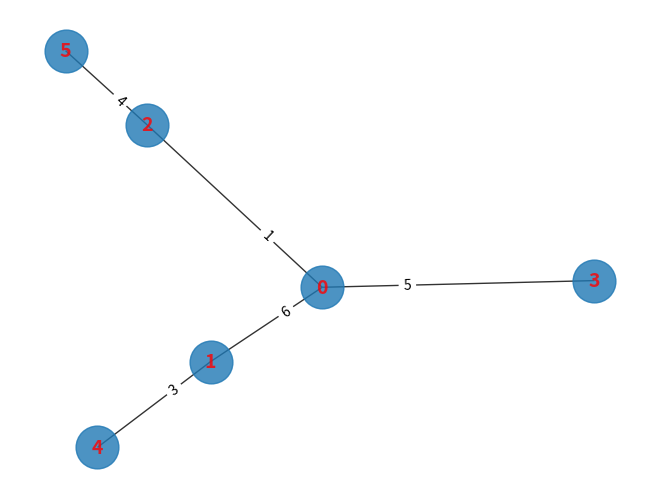
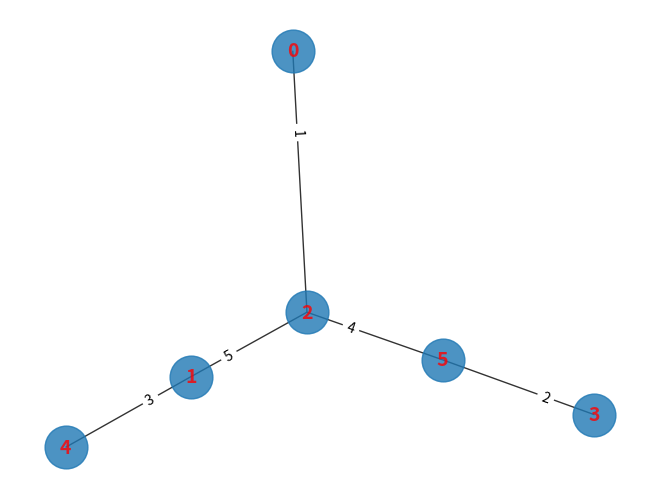

The script that saved these images, in order:
# MAX = 999999  # 定义最大数
M = 999999  # 定义最大数
import networkx as nx  # 绘图
import matplotlib.pyplot as plt


class Start(object):  # 创建类
    def __init__(self, lin, n):  # 基类对象，在这里用于传入参数和初始化类
        self.lin = lin  # 传入邻接矩阵
        self.n = n  # 传入节点总个数
        self.bian = self.get_bian()  # 根据邻接矩阵，获得无向连接图的边数

    def get_bian(self):  # 类中的获取边数的方法
        count = 0  # 初始化边数变量
        for i in range(self.n):  # 循环遍历整个邻接矩阵获得边数
            for j in range(i):  # 内循环
                if self.lin[i][j] != 0 and self.lin[i][j] != 999:  # 如果不是本身（！=0）或者不连接（！=-1）则为一条边
                    count += 1  # 符合条件边数加1
        return count  # 返回边数

    def Prim(self):  # Prim算法
        s = [0]  # 记录已经存在与最小生成树的节点
        o = [i for i in range(1, self.n)]  # 将每一个节点分开存放方便遍历
        quan = 0  # 总权重
        rex = []  # 结果列表
        while len(o) > 0:  # 循环生成最小生成树
            dian1, dian2, temp = 0, 0, M  # 定义标志变量=0代表自身，=MAX代表不连通
            for j in s:  # 遍历已经存在于最小生成树的节点
                for i in o:  # 遍历每不存在于最小生成树的节点
                    if self.lin[j][i] == 999 or self.lin[j][i] == 0:  # 如果连两个节点不连通，继续循环
                        continue  # 继续循环
                    else:  ##如果联通
                        if temp > self.lin[j][i]:  # 选择存在于最小生成树和不存在于最小生成树的两个节点中边权最小的节点
                            temp = self.lin[j][i]  # 中间变量存储最小边权
                            dian1 = i  # 中间变量不存在于最小生成树的点
                            dian2 = j  # 中间变量存在于最小生成树的点
            quan += temp  # 计算总边权
            rex.append([dian2, dian1, temp])  # 将此节点存于结果中
            s.append(dian1)  # 将不存在于最小生成树的节点插入到最小生成树的节点
            o.remove(dian1)  # 在不存在于最小生成树的列表中删除此节点
        rex.append(quan)  # 将总边权插入到最终结果
        return rex  # 返回

    def Kruskal(self):  # Kruskal算法
        s = 0  # 初始化总边权
        rex = []  # 定义最小生成树的每一条边的列表
        a = []  # 定义边的列表
        for i in range(self.n):  # 循环遍历整个邻接矩阵
            for j in range(self.n):  # 内循环
                if self.lin[i][j] != -1 and self.lin[i][j] != 0:  # 如果不是本身（！=0）或者不连接（！=-1）则为一条边
                    a.append([i, j, self.lin[i][j]])  # 将边以两个节点和一个边权的格式存储
        a.sort(key=lambda a: a[2])  # 对每个边以边权排序
        group = [[i] for i in range(self.n)]  # 初始化，将每个节点看作一个连通分支
        for e in a:  # 循环遍历边的列表
            for i in range(group.__len__()):  # 循环遍历每个连通分支
                if e[0] in group[i]:  # 判断这个边的一个节点是否在这个连通分支内
                    m = i  # 如果是记录下来
                if e[1] in group[i]:  # 判断这个边的另一个节点是否在这个连通分支内
                    n = i  # 如果是记录下来
            if m != n:  # 如果这条边的两个节点在两个连通分支内，则可以选择此边
                rex.append(e)  # 将结果储存
                s += e[2]  # 计算总边权
                group[m] = group[m] + group[n]  # 将两个连通分支合并
                group[n] = []  # 将另一个联通分支清空
        rex.append(s)  # 将总边权加入到结果列表
        return rex  # 返回


# 绘图
def draw_net(node, edges):
    G = nx.Graph()
    G.add_nodes_from(node)  # 设置节点
    G.add_weighted_edges_from(edges)  # 设置边
    pos = nx.spring_layout(G)  # 用Fruchterman-Reingold算法排列节点（样子类似多中心放射状）
    nx.draw(G, pos, with_labels=True, node_size=950, alpha=0.8, font_weight='bold', font_size=14, font_color='r')
    edge_labels = dict([((u, v,), format(d['weight'], '.0f'))
                        for u, v, d in G.edges(data=True)])
    nx.draw_networkx_edge_labels(G, pos, edge_labels=edge_labels, label_pos=0.3, font_size=10)
    plt.savefig('./xia.png', dpi=400, bbox_inches='tight')
    plt.show()


if __name__ == "__main__":
    # n = int(input("请输入节点个数："))  # 输入节点个数
    # lin = []  # 定义邻接矩阵的列表
    # 节点
    # node = [1, 2, 3, 4, 5, 6]
    node = [0, 1, 2, 3, 4, 5]
    n = len(node)
    # 用矩阵表示边的权值
    lin = [
        [M, 6, 1, 5, M, M],
        [M, M, 5, M, 3, M],
        [M, M, M, 5, 6, 4],
        [M, M, M, M, M, 2],
        [M, M, M, M, M, 6],
        [M, M, M, M, M, M]
    ]
    # for i in range(n):  # 循环输入邻接矩阵
    #     print("请输入邻接矩阵第", i + 1, "行：(每个元素以 空格 隔开，自身为 0，两点之间无直线连接为 -1)")  # 以行为单位一行一行输入
    #     q = input()  # 用变量接受输入的字符串
    #     q = q.split(" ")  # 将字符串转化为列表
    #     q = list(map(int, q))  # 将列表中的字符串转化为int类型
    #     lin.append(q)  # 将输入的每一行加入到邻接矩阵中
    # print("您输入的邻接矩阵为：")  # 输出用户输入的邻接矩阵，用于用户检验错误
    # for i in lin:  # 循环一行一行输出
    #     print(i)  # 输出
    print("开始Prim算法...")  # 提示语句
    start = Start(lin, n)  # 创建类的对象
    qq = start.Prim()  # 调用类中Prim方法，开始进行Prim生成最小生成树
    print("Prim最小生成树为：[开始点，结束点，权]")  # 输出Prim最小生成树结果
    qq.pop(len(qq) - 1)
    print(qq)  # 输出
    draw_net(node=node, edges=qq)
    print("*******************************************************************")
    print("开始Kruskal算法...")  # 提示语句
    pp = start.Kruskal()  # 开始Kruskal算法
    print("Kruskal最小生成树为：[开始点，结束点，权]")  # 输出结果
    pp.pop(len(pp) - 1)
    print(pp)  # 输出
    draw_net(node=node, edges=pp)
